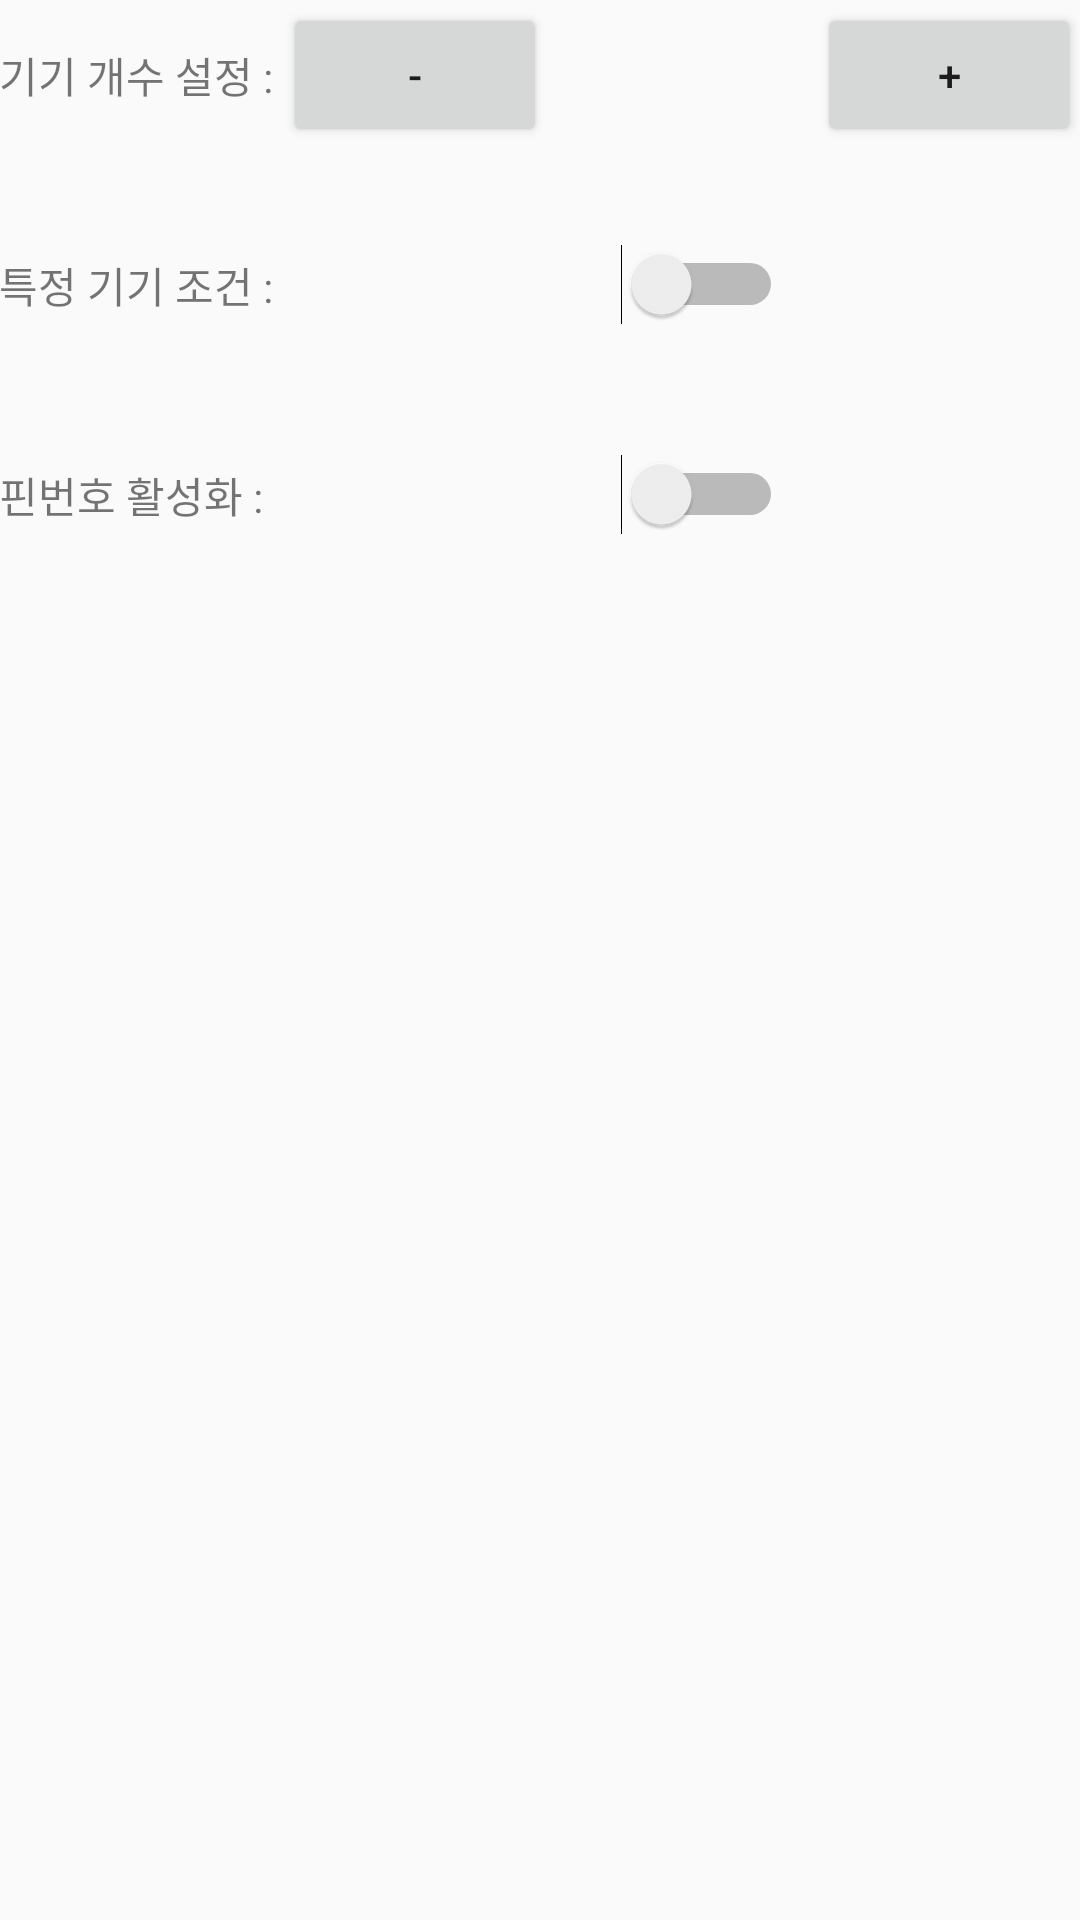

The Android layout XML behind this screen, and the referenced resources:
<!-- AndroidManifest.xml: application theme AppTheme -->
<!-- res/layout/activity_condition.xml -->
<?xml version="1.0" encoding="utf-8"?>
<LinearLayout xmlns:android="http://schemas.android.com/apk/res/android"
    xmlns:tools="http://schemas.android.com/tools"
    android:id="@+id/activity_condition"
    android:layout_width="match_parent"
    android:layout_height="match_parent"
    android:paddingBottom="@dimen/activity_vertical_margin"
    android:paddingLeft="@dimen/activity_horizontal_margin"
    android:paddingRight="@dimen/activity_horizontal_margin"
    android:paddingTop="@dimen/activity_vertical_margin"
    tools:context="com.kyounghyun.iotproject.condition.ConditionActivity"
    android:orientation="vertical">


    <LinearLayout
        android:layout_width="match_parent"
        android:layout_height="50dp"
        android:gravity="center">

        <TextView
            android:layout_width="wrap_content"
            android:layout_height="wrap_content"
            android:text="기기 개수 설정 : "/>

        <RelativeLayout
            android:layout_width="match_parent"
            android:layout_height="wrap_content"
            >


            <Button
                android:id="@+id/minusBtn"
                android:layout_centerVertical="true"
                android:layout_width="wrap_content"
                android:layout_height="wrap_content"
                android:text="-"/>

            <TextView
                android:layout_centerInParent="true"
                android:id="@+id/deviceCountNum"
                android:layout_width="wrap_content"
                android:layout_height="wrap_content"
                android:textSize="18sp"
                android:text=""/>


            <Button
                android:id="@+id/plusBtn"
                android:layout_centerVertical="true"
                android:layout_alignParentRight="true"
                android:layout_width="wrap_content"
                android:layout_height="wrap_content"
                android:text="+"/>

        </RelativeLayout>

    </LinearLayout>


    <LinearLayout
        android:layout_marginTop="20dp"
        android:layout_width="match_parent"
        android:layout_height="50dp"
        android:gravity="center">

        <TextView
            android:layout_width="0dp"
            android:layout_height="wrap_content"
            android:layout_weight="3"
            android:text="특정 기기 조건 : "/>

        <LinearLayout
            android:layout_width="0dp"
            android:layout_height="wrap_content"
            android:layout_weight="7"
            android:gravity="center">

            <Switch
                android:id="@+id/targetDeviceSet"
                android:layout_height="wrap_content"
                android:layout_width="wrap_content"
                android:textOff="ON"
                android:textOn="OFF"
                android:checked="false"/>

        </LinearLayout>

    </LinearLayout>


    <LinearLayout
        android:layout_marginTop="20dp"
        android:layout_width="match_parent"
        android:layout_height="50dp"
        android:gravity="center">

        <TextView
            android:layout_width="0dp"
            android:layout_height="wrap_content"
            android:layout_weight="3"
            android:text="핀번호 활성화 : "/>

        <LinearLayout
            android:layout_width="0dp"
            android:layout_height="wrap_content"
            android:layout_weight="7"
            android:gravity="center">

            <Switch
                android:id="@+id/pinPwdSet"
                android:layout_height="wrap_content"
                android:layout_width="wrap_content"
                android:textOff="ON"
                android:textOn="OFF"
                android:checked="false"/>

        </LinearLayout>

    </LinearLayout>



</LinearLayout>
<!-- resources referenced by this layout -->
<resources>
  <style name="AppTheme" parent="Theme.AppCompat.Light.DarkActionBar">
          
          <item name="colorPrimary">@color/colorPrimary</item>
          <item name="colorPrimaryDark">@color/colorPrimaryDark</item>
          <item name="colorAccent">@color/colorAccent</item>
      </style>
  <!-- not gathered from this repository: default colours our renderer supplied (Android Studio template values) -->
  <color name="colorPrimary">#FF6200EE</color>
  <color name="colorPrimaryDark">#FF3700B3</color>
  <color name="colorAccent">#FF03DAC5</color>
</resources>
